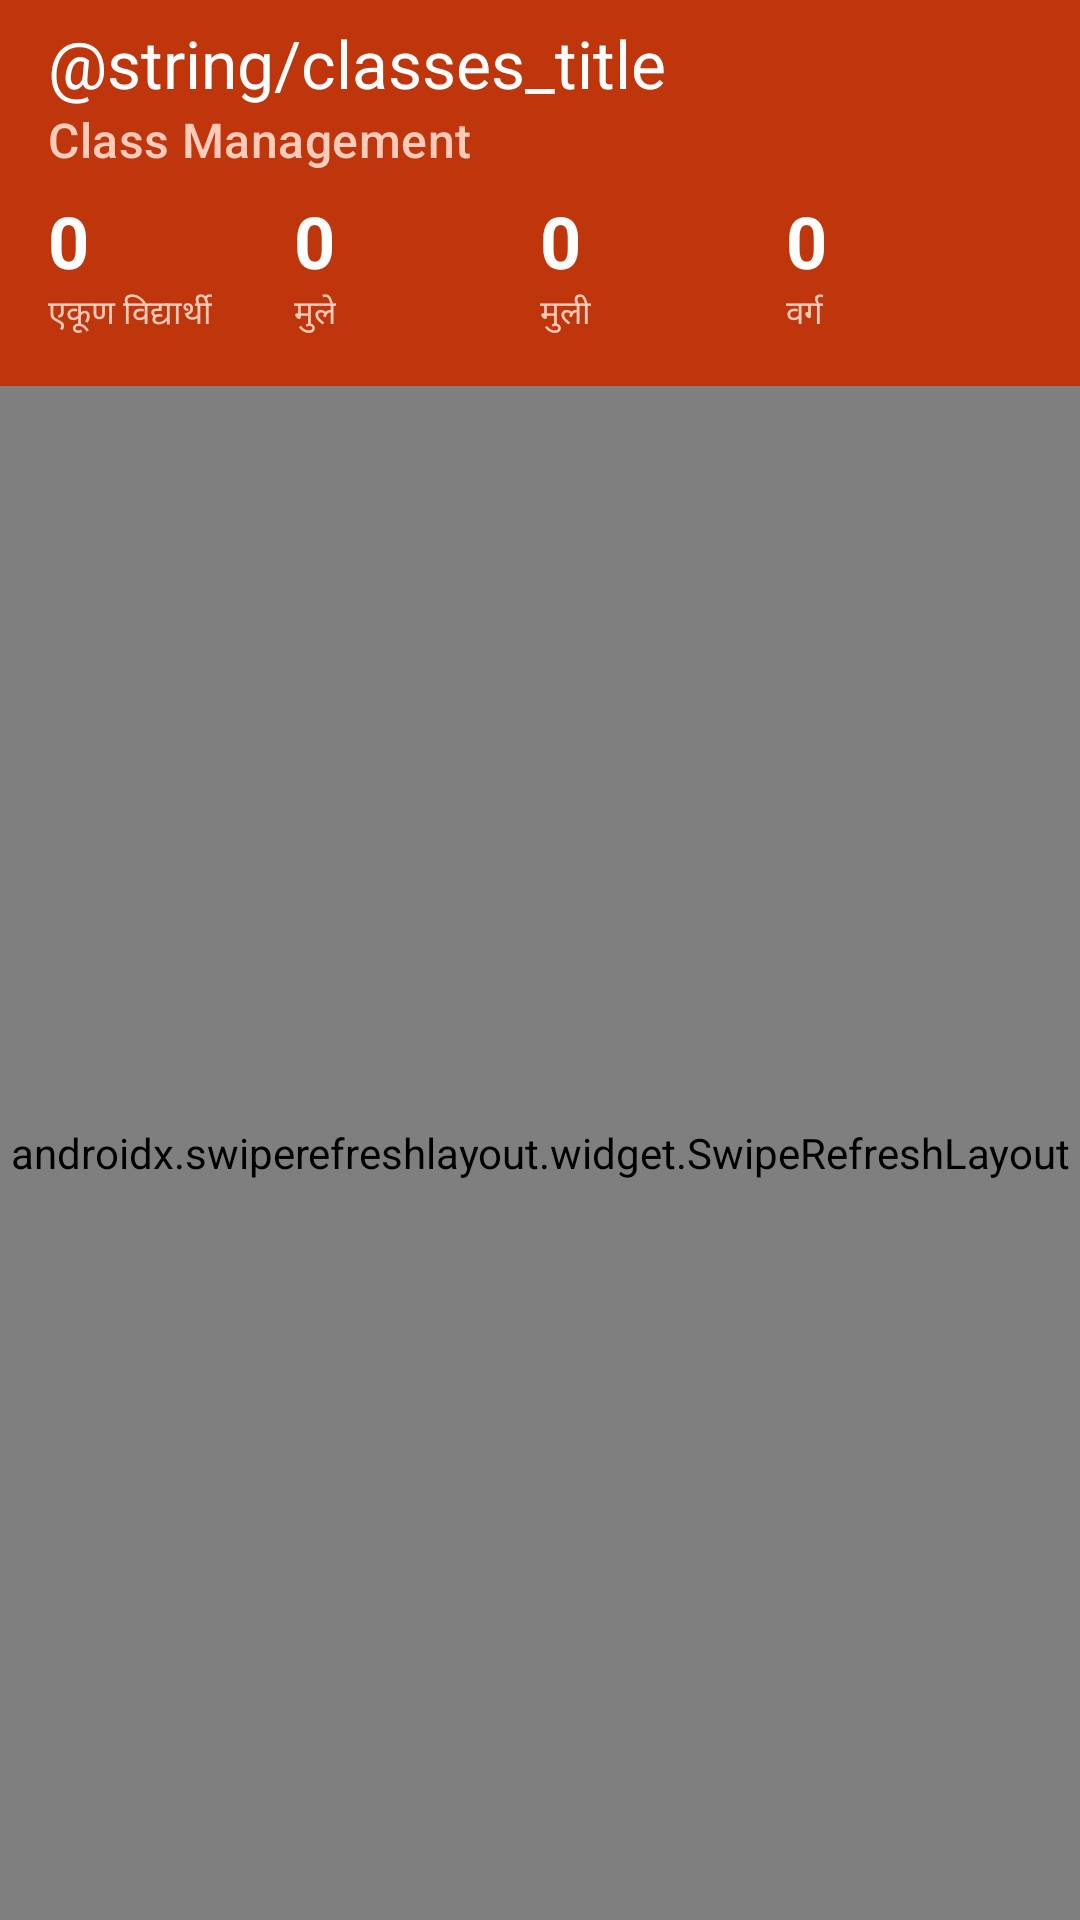

Write the Android layout XML for this screen, with the resource values it uses.
<!-- AndroidManifest.xml: application theme Theme.SmartSchoolHub -->
<!-- res/layout/activity_classes.xml -->
<?xml version="1.0" encoding="utf-8"?>
<androidx.coordinatorlayout.widget.CoordinatorLayout
    xmlns:android="http://schemas.android.com/apk/res/android"
    xmlns:app="http://schemas.android.com/apk/res-auto"
    android:layout_width="match_parent"
    android:layout_height="match_parent"
    android:background="@color/background">

    <com.google.android.material.appbar.AppBarLayout
        android:layout_width="match_parent"
        android:layout_height="wrap_content"
        android:background="@color/primary">

        <com.google.android.material.appbar.MaterialToolbar
            android:id="@+id/toolbar"
            style="@style/ModuleToolbar"
            android:layout_width="match_parent"
            android:layout_height="?attr/actionBarSize"
            app:subtitle="Class Management"
            app:title="@string/classes_title" />

        <LinearLayout
            android:layout_width="match_parent"
            android:layout_height="wrap_content"
            android:orientation="horizontal"
            android:paddingHorizontal="16dp"
            android:paddingBottom="16dp">

            <LinearLayout android:layout_width="0dp" android:layout_height="wrap_content"
                android:layout_weight="1" android:orientation="vertical">
                <TextView android:id="@+id/tvTotal" android:layout_width="wrap_content"
                    android:layout_height="wrap_content" android:text="0"
                    android:textColor="@color/on_primary" android:textSize="24sp" android:textStyle="bold" />
                <TextView android:layout_width="wrap_content" android:layout_height="wrap_content"
                    android:text="एकूण विद्यार्थी" android:textColor="@color/primary_container" android:textSize="11sp" />
            </LinearLayout>
            <LinearLayout android:layout_width="0dp" android:layout_height="wrap_content"
                android:layout_weight="1" android:orientation="vertical">
                <TextView android:id="@+id/tvBoys" android:layout_width="wrap_content"
                    android:layout_height="wrap_content" android:text="0"
                    android:textColor="@color/on_primary" android:textSize="24sp" android:textStyle="bold" />
                <TextView android:layout_width="wrap_content" android:layout_height="wrap_content"
                    android:text="मुले" android:textColor="@color/primary_container" android:textSize="11sp" />
            </LinearLayout>
            <LinearLayout android:layout_width="0dp" android:layout_height="wrap_content"
                android:layout_weight="1" android:orientation="vertical">
                <TextView android:id="@+id/tvGirls" android:layout_width="wrap_content"
                    android:layout_height="wrap_content" android:text="0"
                    android:textColor="@color/on_primary" android:textSize="24sp" android:textStyle="bold" />
                <TextView android:layout_width="wrap_content" android:layout_height="wrap_content"
                    android:text="मुली" android:textColor="@color/primary_container" android:textSize="11sp" />
            </LinearLayout>
            <LinearLayout android:layout_width="0dp" android:layout_height="wrap_content"
                android:layout_weight="1" android:orientation="vertical">
                <TextView android:id="@+id/tvClasses" android:layout_width="wrap_content"
                    android:layout_height="wrap_content" android:text="0"
                    android:textColor="@color/on_primary" android:textSize="24sp" android:textStyle="bold" />
                <TextView android:layout_width="wrap_content" android:layout_height="wrap_content"
                    android:text="वर्ग" android:textColor="@color/primary_container" android:textSize="11sp" />
            </LinearLayout>
        </LinearLayout>
    </com.google.android.material.appbar.AppBarLayout>

    <androidx.swiperefreshlayout.widget.SwipeRefreshLayout
        android:id="@+id/swipeRefresh"
        android:layout_width="match_parent"
        android:layout_height="match_parent"
        app:layout_behavior="@string/appbar_scrolling_view_behavior">

        <FrameLayout
            android:layout_width="match_parent"
            android:layout_height="match_parent">

            <androidx.recyclerview.widget.RecyclerView
                android:id="@+id/rvClasses"
                android:layout_width="match_parent"
                android:layout_height="match_parent"
                android:clipToPadding="false"
                android:padding="10dp" />

            <include
                android:id="@+id/emptyState"
                layout="@layout/view_empty_state" />
        </FrameLayout>
    </androidx.swiperefreshlayout.widget.SwipeRefreshLayout>
</androidx.coordinatorlayout.widget.CoordinatorLayout>
<!-- res/layout/view_empty_state.xml (included above) -->
<?xml version="1.0" encoding="utf-8"?>
<LinearLayout xmlns:android="http://schemas.android.com/apk/res/android"
    android:id="@+id/layoutEmpty"
    android:layout_width="match_parent"
    android:layout_height="wrap_content"
    android:orientation="vertical"
    android:gravity="center"
    android:padding="32dp"
    android:visibility="gone">

    <TextView
        android:id="@+id/tvEmptyIcon"
        android:layout_width="wrap_content"
        android:layout_height="wrap_content"
        android:text="📭"
        android:textSize="44sp" />

    <TextView
        android:id="@+id/tvEmptyTitle"
        android:layout_width="wrap_content"
        android:layout_height="wrap_content"
        android:layout_marginTop="12dp"
        android:text="माहिती उपलब्ध नाही"
        android:textColor="@color/text_primary"
        android:textSize="16sp"
        android:textStyle="bold" />

    <TextView
        android:id="@+id/tvEmptyHint"
        android:layout_width="wrap_content"
        android:layout_height="wrap_content"
        android:layout_marginTop="4dp"
        android:gravity="center"
        android:text="फिल्टर बदला किंवा नवीन नोंद जोडा."
        android:textColor="@color/text_secondary"
        android:textSize="13sp" />
</LinearLayout>
<!-- resources referenced by this layout -->
<resources>
  <color name="background">#F1F5F9</color>
  <color name="on_primary">#FFFFFF</color>
  <color name="primary">#BF360C</color>
  <color name="primary_container">#FFCCBC</color>
  <color name="text_primary">#1E293B</color>
  <color name="text_secondary">#64748B</color>
  <style name="ModuleToolbar" parent="Widget.Material3.Toolbar">
          <item name="android:background">@color/primary</item>
          <item name="titleTextColor">@color/on_primary</item>
          <item name="subtitleTextColor">@color/primary_container</item>
          <item name="navigationIconTint">@color/on_primary</item>
          <item name="navigationIcon">@drawable/ic_arrow_back</item>
          <item name="android:theme">@style/ThemeOverlay.Material3.Dark</item>
      </style>
  <style name="Theme.SmartSchoolHub" parent="Theme.Material3.DayNight.NoActionBar">
          <item name="colorPrimary">@color/primary</item>
          <item name="colorOnPrimary">@color/on_primary</item>
          <item name="colorPrimaryContainer">@color/primary_container</item>
          <item name="colorOnPrimaryContainer">@color/on_primary_container</item>
          <item name="colorSecondary">@color/secondary</item>
          <item name="colorOnSecondary">@color/on_secondary</item>
          <item name="colorTertiary">@color/tertiary</item>
          <item name="colorSurface">@color/surface</item>
          <item name="colorOnSurface">@color/on_surface</item>
          <item name="android:colorBackground">@color/background</item>
          <item name="android:statusBarColor">@color/primary</item>
          <item name="android:navigationBarColor">@color/surface</item>
          <item name="android:fontFamily">sans-serif</item>
          <item name="android:windowAnimationStyle">@style/WindowAnimStyle</item>
      </style>
  <color name="on_primary_container">#4E0000</color>
  <color name="secondary">#E65100</color>
  <color name="on_secondary">#FFFFFF</color>
  <color name="tertiary">#00796B</color>
  <color name="surface">#FFFFFF</color>
  <color name="on_surface">#1E293B</color>
  <style name="WindowAnimStyle">
          <item name="android:activityOpenEnterAnimation">@anim/slide_in_right</item>
          <item name="android:activityOpenExitAnimation">@anim/slide_out_left</item>
          <item name="android:activityCloseEnterAnimation">@anim/slide_in_left</item>
          <item name="android:activityCloseExitAnimation">@anim/slide_out_right</item>
      </style>
</resources>
